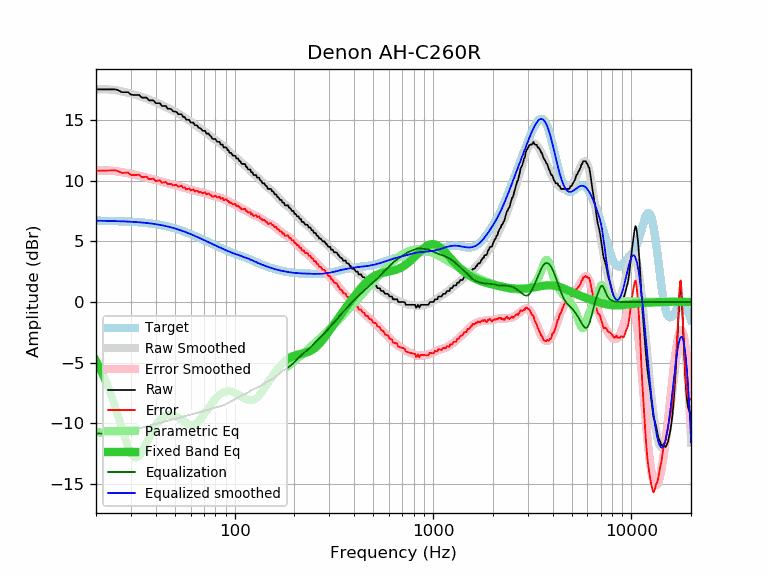

Data behind this chart, as committed beside it:
frequency, raw, error, smoothed, error_smoothed, equalization, parametric_eq, equalized_raw, equalized_smoothed, target
20, 17.55, 10.84, 17.55, 10.84, -10.84, -4.86, 6.71, 6.71, 6.71
21, 17.55, 10.84, 17.56, 10.85, -10.85, -5.51, 6.70, 6.71, 6.71
22, 17.55, 10.85, 17.56, 10.85, -10.85, -6.22, 6.70, 6.70, 6.70
23, 17.55, 10.85, 17.55, 10.85, -10.85, -6.99, 6.70, 6.70, 6.70
24, 17.55, 10.86, 17.52, 10.83, -10.83, -7.81, 6.72, 6.69, 6.69
25, 17.55, 10.87, 17.49, 10.81, -10.81, -8.67, 6.74, 6.68, 6.68
26, 17.46, 10.79, 17.44, 10.77, -10.77, -9.55, 6.69, 6.67, 6.67
27, 17.32, 10.66, 17.39, 10.73, -10.73, -10.43, 6.59, 6.66, 6.66
28, 17.32, 10.67, 17.33, 10.68, -10.68, -11.26, 6.64, 6.65, 6.65
29, 17.32, 10.68, 17.26, 10.62, -10.62, -11.97, 6.70, 6.64, 6.64
30, 17.12, 10.49, 17.20, 10.57, -10.57, -12.49, 6.55, 6.63, 6.63
31, 17.09, 10.48, 17.13, 10.52, -10.52, -12.79, 6.57, 6.61, 6.61
32, 17.09, 10.49, 17.07, 10.47, -10.47, -12.85, 6.62, 6.60, 6.60
33, 17.09, 10.51, 17.00, 10.42, -10.42, -12.70, 6.67, 6.58, 6.58
34, 16.87, 10.31, 16.94, 10.37, -10.37, -12.40, 6.50, 6.56, 6.56
35, 16.87, 10.32, 16.87, 10.32, -10.32, -12.03, 6.55, 6.55, 6.55
36, 16.87, 10.34, 16.79, 10.27, -10.27, -11.62, 6.60, 6.53, 6.53
37, 16.64, 10.14, 16.72, 10.22, -10.22, -11.21, 6.42, 6.50, 6.50
38, 16.64, 10.16, 16.64, 10.16, -10.16, -10.83, 6.48, 6.48, 6.48
39, 16.64, 10.19, 16.57, 10.11, -10.11, -10.49, 6.53, 6.45, 6.45
40, 16.41, 9.98, 16.49, 10.06, -10.06, -10.19, 6.35, 6.43, 6.43
41, 16.41, 10.01, 16.41, 10.01, -10.01, -9.94, 6.40, 6.40, 6.40
42, 16.41, 10.04, 16.33, 9.96, -9.96, -9.73, 6.45, 6.37, 6.37
43, 16.18, 9.84, 16.26, 9.92, -9.92, -9.57, 6.26, 6.34, 6.34
44, 16.18, 9.87, 16.18, 9.87, -9.87, -9.44, 6.31, 6.30, 6.31
45, 16.18, 9.91, 16.10, 9.83, -9.83, -9.36, 6.35, 6.27, 6.27
46, 15.95, 9.72, 16.02, 9.79, -9.79, -9.31, 6.16, 6.23, 6.23
47, 15.95, 9.75, 15.95, 9.75, -9.75, -9.29, 6.20, 6.20, 6.20
48, 15.91, 9.75, 15.87, 9.71, -9.71, -9.30, 6.20, 6.16, 6.16
49, 15.73, 9.61, 15.79, 9.68, -9.68, -9.33, 6.05, 6.12, 6.12
50, 15.73, 9.66, 15.72, 9.64, -9.64, -9.38, 6.09, 6.07, 6.07
51, 15.68, 9.65, 15.64, 9.61, -9.61, -9.45, 6.07, 6.03, 6.03
52, 15.50, 9.51, 15.56, 9.58, -9.58, -9.54, 5.92, 5.99, 5.99
53, 15.50, 9.56, 15.48, 9.54, -9.54, -9.63, 5.96, 5.94, 5.94
54, 15.50, 9.60, 15.40, 9.50, -9.50, -9.72, 6.00, 5.90, 5.90
55, 15.27, 9.42, 15.31, 9.46, -9.46, -9.82, 5.81, 5.85, 5.85
56, 15.27, 9.47, 15.23, 9.42, -9.42, -9.91, 5.85, 5.80, 5.80
57, 15.04, 9.29, 15.14, 9.39, -9.39, -9.98, 5.65, 5.75, 5.75
58, 15.04, 9.34, 15.05, 9.35, -9.35, -10.05, 5.69, 5.70, 5.70
59, 15.04, 9.38, 14.97, 9.31, -9.31, -10.10, 5.73, 5.66, 5.66
60, 14.82, 9.21, 14.89, 9.28, -9.28, -10.12, 5.54, 5.61, 5.61
61, 14.81, 9.25, 14.81, 9.25, -9.25, -10.13, 5.56, 5.56, 5.56
62, 14.81, 9.30, 14.73, 9.22, -9.22, -10.11, 5.59, 5.51, 5.51
63, 14.59, 9.13, 14.65, 9.19, -9.19, -10.06, 5.40, 5.46, 5.46
64, 14.59, 9.18, 14.57, 9.16, -9.16, -10.00, 5.43, 5.41, 5.41
65, 14.54, 9.18, 14.49, 9.13, -9.13, -9.92, 5.41, 5.36, 5.36
66, 14.36, 9.05, 14.42, 9.11, -9.11, -9.81, 5.25, 5.31, 5.31
67, 14.36, 9.10, 14.34, 9.08, -9.08, -9.70, 5.28, 5.26, 5.26
68, 14.26, 9.05, 14.27, 9.05, -9.05, -9.57, 5.21, 5.21, 5.21
69, 14.13, 8.96, 14.19, 9.03, -9.03, -9.43, 5.10, 5.17, 5.17
70, 14.13, 9.01, 14.12, 9.00, -9.00, -9.29, 5.13, 5.12, 5.12
71, 14.13, 9.06, 14.05, 8.97, -8.97, -9.14, 5.16, 5.07, 5.07
72, 13.90, 8.88, 13.97, 8.95, -8.95, -8.99, 4.95, 5.02, 5.02
73, 13.90, 8.92, 13.89, 8.92, -8.92, -8.85, 4.98, 4.98, 4.98
74, 13.90, 8.97, 13.82, 8.88, -8.88, -8.70, 5.02, 4.93, 4.93
75, 13.73, 8.84, 13.74, 8.85, -8.85, -8.57, 4.88, 4.89, 4.89
76, 13.68, 8.84, 13.66, 8.81, -8.81, -8.43, 4.87, 4.84, 4.84
77, 13.50, 8.70, 13.58, 8.78, -8.78, -8.31, 4.72, 4.80, 4.80
78, 13.45, 8.69, 13.51, 8.75, -8.75, -8.19, 4.70, 4.76, 4.76
79, 13.45, 8.74, 13.44, 8.73, -8.73, -8.07, 4.72, 4.71, 4.71
... 553 more rows
